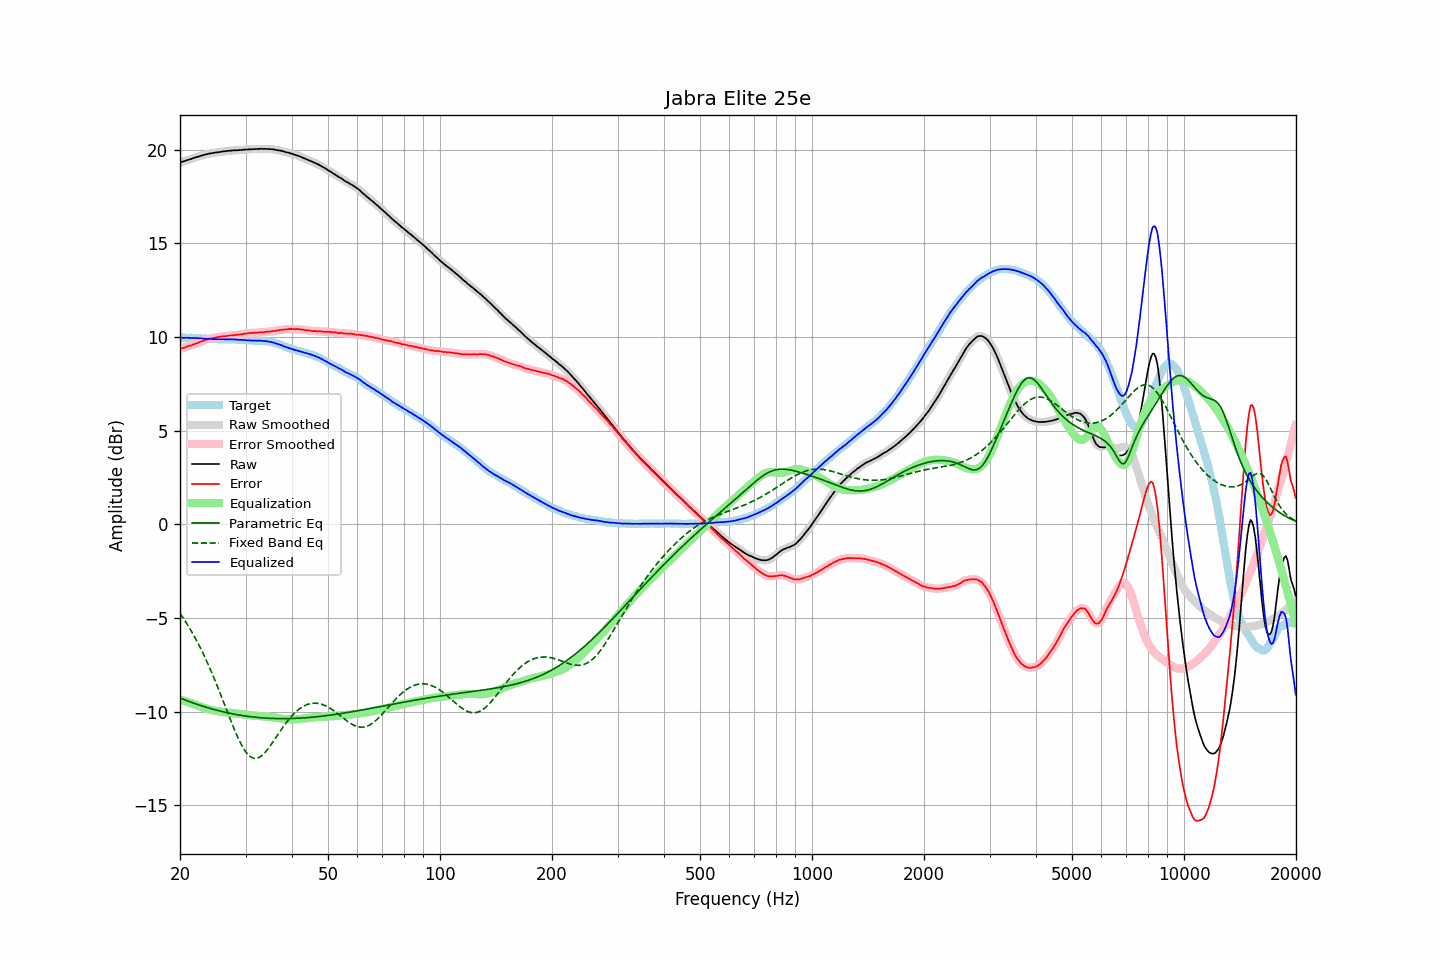

The table this chart was drawn from, first rows:
frequency, raw, error, smoothed, error_smoothed, equalization, parametric_eq, fixed_band_eq, equalized_raw, equalized_smoothed, target
20.00, 19.31, 9.36, 19.31, 9.36, -9.36, -9.28, -4.76, 9.95, 9.95, 9.96
20.20, 19.34, 9.39, 19.34, 9.38, -9.38, -9.31, -4.88, 9.96, 9.95, 9.96
20.40, 19.36, 9.41, 19.37, 9.41, -9.41, -9.34, -5.01, 9.95, 9.95, 9.96
20.61, 19.39, 9.44, 19.39, 9.44, -9.44, -9.38, -5.14, 9.95, 9.95, 9.96
20.81, 19.42, 9.48, 19.42, 9.47, -9.47, -9.41, -5.28, 9.95, 9.95, 9.95
21.02, 19.45, 9.51, 19.45, 9.50, -9.50, -9.44, -5.41, 9.95, 9.95, 9.95
21.23, 19.47, 9.53, 19.47, 9.53, -9.53, -9.47, -5.56, 9.94, 9.95, 9.95
21.44, 19.50, 9.55, 19.50, 9.55, -9.56, -9.51, -5.70, 9.94, 9.95, 9.96
21.66, 19.53, 9.59, 19.53, 9.58, -9.59, -9.54, -5.85, 9.94, 9.94, 9.95
21.87, 19.56, 9.62, 19.56, 9.62, -9.62, -9.57, -6.00, 9.94, 9.94, 9.95
22.09, 19.59, 9.66, 19.59, 9.65, -9.65, -9.60, -6.16, 9.94, 9.94, 9.94
22.31, 19.61, 9.68, 19.62, 9.68, -9.68, -9.63, -6.32, 9.93, 9.93, 9.94
22.54, 19.64, 9.72, 19.64, 9.71, -9.71, -9.65, -6.49, 9.93, 9.93, 9.93
22.76, 19.67, 9.75, 19.67, 9.75, -9.75, -9.68, -6.66, 9.92, 9.92, 9.93
22.99, 19.69, 9.78, 19.70, 9.78, -9.78, -9.71, -6.84, 9.91, 9.91, 9.92
23.22, 19.72, 9.82, 19.72, 9.81, -9.81, -9.74, -7.01, 9.91, 9.91, 9.91
23.45, 19.74, 9.84, 19.74, 9.84, -9.84, -9.76, -7.20, 9.90, 9.90, 9.91
23.69, 19.76, 9.87, 19.76, 9.87, -9.86, -9.79, -7.39, 9.90, 9.90, 9.90
23.92, 19.78, 9.90, 19.78, 9.89, -9.89, -9.82, -7.58, 9.89, 9.90, 9.89
24.16, 19.80, 9.92, 19.80, 9.91, -9.91, -9.84, -7.77, 9.89, 9.89, 9.89
24.40, 19.81, 9.93, 19.81, 9.93, -9.93, -9.86, -7.97, 9.88, 9.88, 9.89
24.65, 19.82, 9.94, 19.83, 9.94, -9.95, -9.89, -8.18, 9.87, 9.88, 9.89
24.89, 19.84, 9.96, 19.84, 9.96, -9.96, -9.91, -8.39, 9.88, 9.88, 9.89
25.14, 19.85, 9.98, 19.85, 9.97, -9.98, -9.93, -8.60, 9.87, 9.87, 9.88
25.39, 19.86, 10.00, 19.86, 9.99, -9.99, -9.96, -8.81, 9.87, 9.87, 9.87
25.65, 19.87, 10.01, 19.87, 10.01, -10.00, -9.98, -9.03, 9.87, 9.87, 9.87
25.91, 19.89, 10.03, 19.89, 10.02, -10.02, -10.00, -9.25, 9.87, 9.87, 9.87
26.16, 19.90, 10.03, 19.90, 10.03, -10.03, -10.02, -9.47, 9.87, 9.87, 9.88
26.43, 19.91, 10.04, 19.91, 10.04, -10.04, -10.04, -9.69, 9.87, 9.87, 9.88
26.69, 19.92, 10.05, 19.92, 10.05, -10.05, -10.06, -9.91, 9.87, 9.87, 9.88
26.96, 19.93, 10.07, 19.93, 10.06, -10.06, -10.08, -10.13, 9.87, 9.87, 9.87
27.23, 19.94, 10.08, 19.94, 10.07, -10.07, -10.09, -10.35, 9.87, 9.87, 9.87
27.50, 19.94, 10.08, 19.95, 10.08, -10.08, -10.11, -10.57, 9.86, 9.87, 9.87
27.77, 19.95, 10.08, 19.95, 10.08, -10.09, -10.13, -10.79, 9.87, 9.87, 9.88
28.05, 19.96, 10.10, 19.96, 10.09, -10.10, -10.15, -10.99, 9.87, 9.86, 9.87
28.33, 19.96, 10.11, 19.96, 10.11, -10.11, -10.16, -11.19, 9.86, 9.86, 9.86
28.62, 19.97, 10.13, 19.97, 10.12, -10.12, -10.18, -11.39, 9.86, 9.85, 9.85
28.90, 19.97, 10.12, 19.97, 10.12, -10.13, -10.19, -11.57, 9.84, 9.85, 9.86
29.19, 19.98, 10.14, 19.98, 10.14, -10.14, -10.21, -11.74, 9.84, 9.84, 9.85
29.48, 19.98, 10.15, 19.99, 10.15, -10.15, -10.22, -11.90, 9.83, 9.84, 9.84
29.78, 20.00, 10.18, 19.99, 10.17, -10.16, -10.23, -12.04, 9.84, 9.83, 9.83
30.08, 20.00, 10.18, 20.00, 10.18, -10.18, -10.24, -12.16, 9.82, 9.82, 9.83
30.38, 20.00, 10.19, 20.01, 10.19, -10.19, -10.26, -12.27, 9.81, 9.82, 9.82
30.68, 20.01, 10.21, 20.01, 10.20, -10.20, -10.27, -12.36, 9.81, 9.81, 9.81
30.99, 20.01, 10.21, 20.01, 10.21, -10.21, -10.28, -12.42, 9.80, 9.81, 9.81
31.30, 20.02, 10.22, 20.02, 10.22, -10.21, -10.29, -12.47, 9.81, 9.80, 9.81
31.61, 20.02, 10.22, 20.02, 10.22, -10.22, -10.30, -12.50, 9.80, 9.80, 9.81
31.93, 20.03, 10.24, 20.03, 10.23, -10.23, -10.31, -12.50, 9.80, 9.80, 9.80
32.24, 20.03, 10.23, 20.03, 10.23, -10.23, -10.32, -12.49, 9.80, 9.80, 9.81
32.57, 20.03, 10.24, 20.04, 10.24, -10.24, -10.32, -12.46, 9.79, 9.80, 9.80
32.89, 20.04, 10.25, 20.04, 10.24, -10.24, -10.33, -12.41, 9.80, 9.79, 9.80
33.22, 20.04, 10.25, 20.04, 10.25, -10.25, -10.34, -12.35, 9.79, 9.79, 9.80
33.55, 20.03, 10.25, 20.04, 10.25, -10.25, -10.34, -12.27, 9.78, 9.78, 9.79
33.89, 20.04, 10.27, 20.04, 10.26, -10.26, -10.35, -12.18, 9.78, 9.77, 9.78
34.23, 20.03, 10.28, 20.03, 10.27, -10.27, -10.36, -12.08, 9.76, 9.76, 9.76
34.57, 20.03, 10.28, 20.03, 10.28, -10.28, -10.36, -11.97, 9.75, 9.75, 9.76
34.92, 20.02, 10.29, 20.03, 10.29, -10.29, -10.36, -11.85, 9.73, 9.74, 9.74
35.27, 20.02, 10.30, 20.02, 10.30, -10.30, -10.37, -11.73, 9.72, 9.72, 9.73
35.62, 20.01, 10.32, 20.01, 10.31, -10.31, -10.37, -11.60, 9.70, 9.70, 9.70
35.97, 19.99, 10.32, 20.00, 10.32, -10.32, -10.37, -11.47, 9.67, 9.67, 9.68
... 635 more rows
